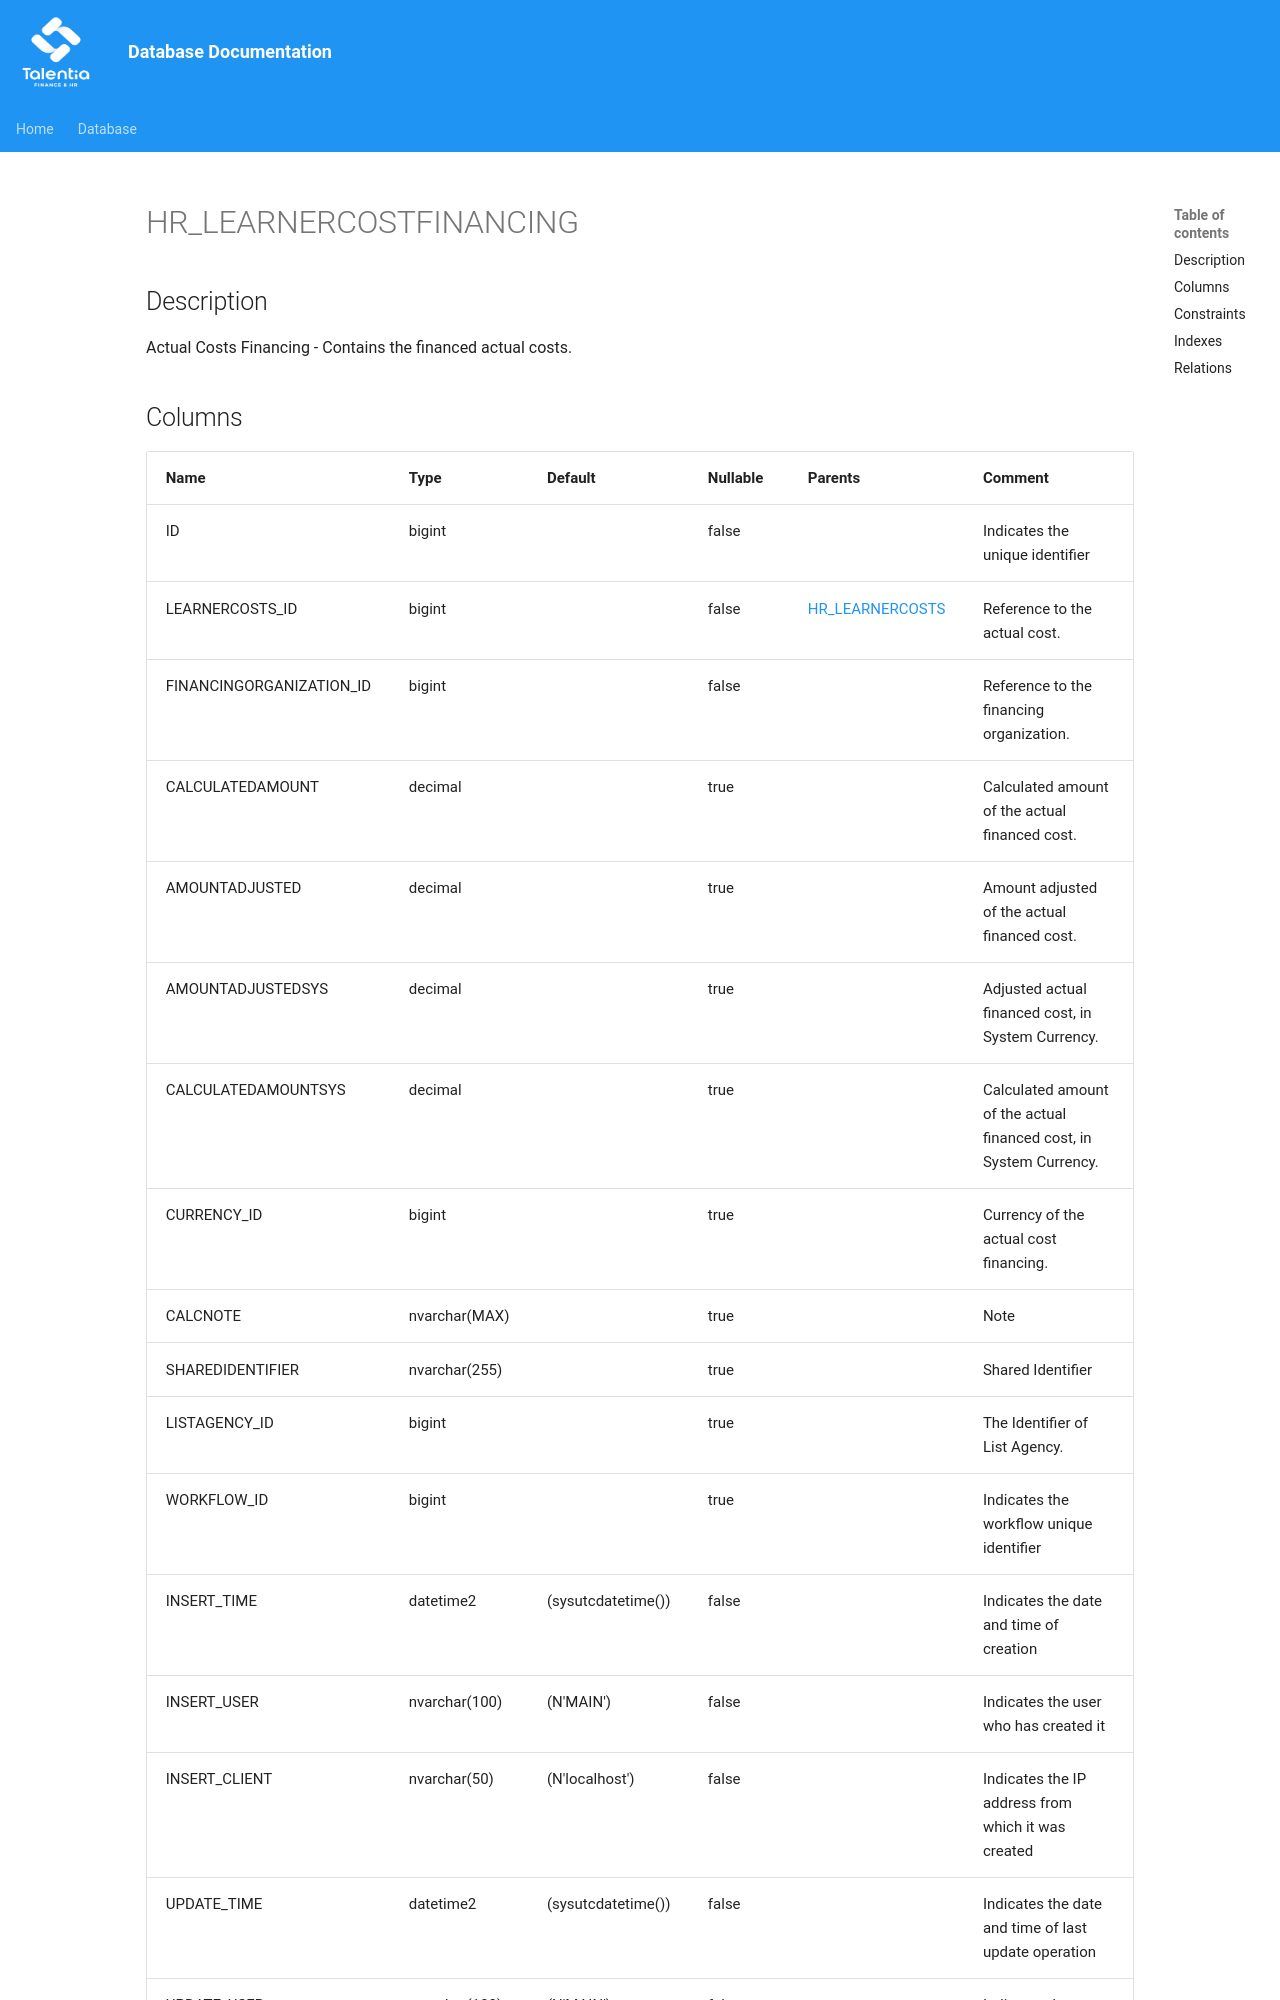

repository: giovanniporcelli/documentazione-db · page: schema/HR_LEARNERCOSTFINANCING/index.html · generator: mkdocs

# HR_LEARNERCOSTFINANCING

## Description

Actual Costs Financing - Contains the financed actual costs.  


## Columns

| Name | Type | Default | Nullable | Parents | Comment |
| ---- | ---- | ------- | -------- | ------- | ------- |
| ID | bigint |  | false |  | Indicates the unique identifier |
| LEARNERCOSTS_ID | bigint |  | false | [HR_LEARNERCOSTS](HR_LEARNERCOSTS.md) | Reference to the actual cost. |
| FINANCINGORGANIZATION_ID | bigint |  | false |  | Reference to the financing organization. |
| CALCULATEDAMOUNT | decimal |  | true |  | Calculated amount of the actual financed cost. |
| AMOUNTADJUSTED | decimal |  | true |  | Amount adjusted of the actual financed cost. |
| AMOUNTADJUSTEDSYS | decimal |  | true |  | Adjusted actual financed cost, in System Currency. |
| CALCULATEDAMOUNTSYS | decimal |  | true |  | Calculated amount of the actual financed cost, in System Currency.  |
| CURRENCY_ID | bigint |  | true |  | Currency of the actual cost financing. |
| CALCNOTE | nvarchar(MAX) |  | true |  | Note |
| SHAREDIDENTIFIER | nvarchar(255) |  | true |  | Shared Identifier |
|
